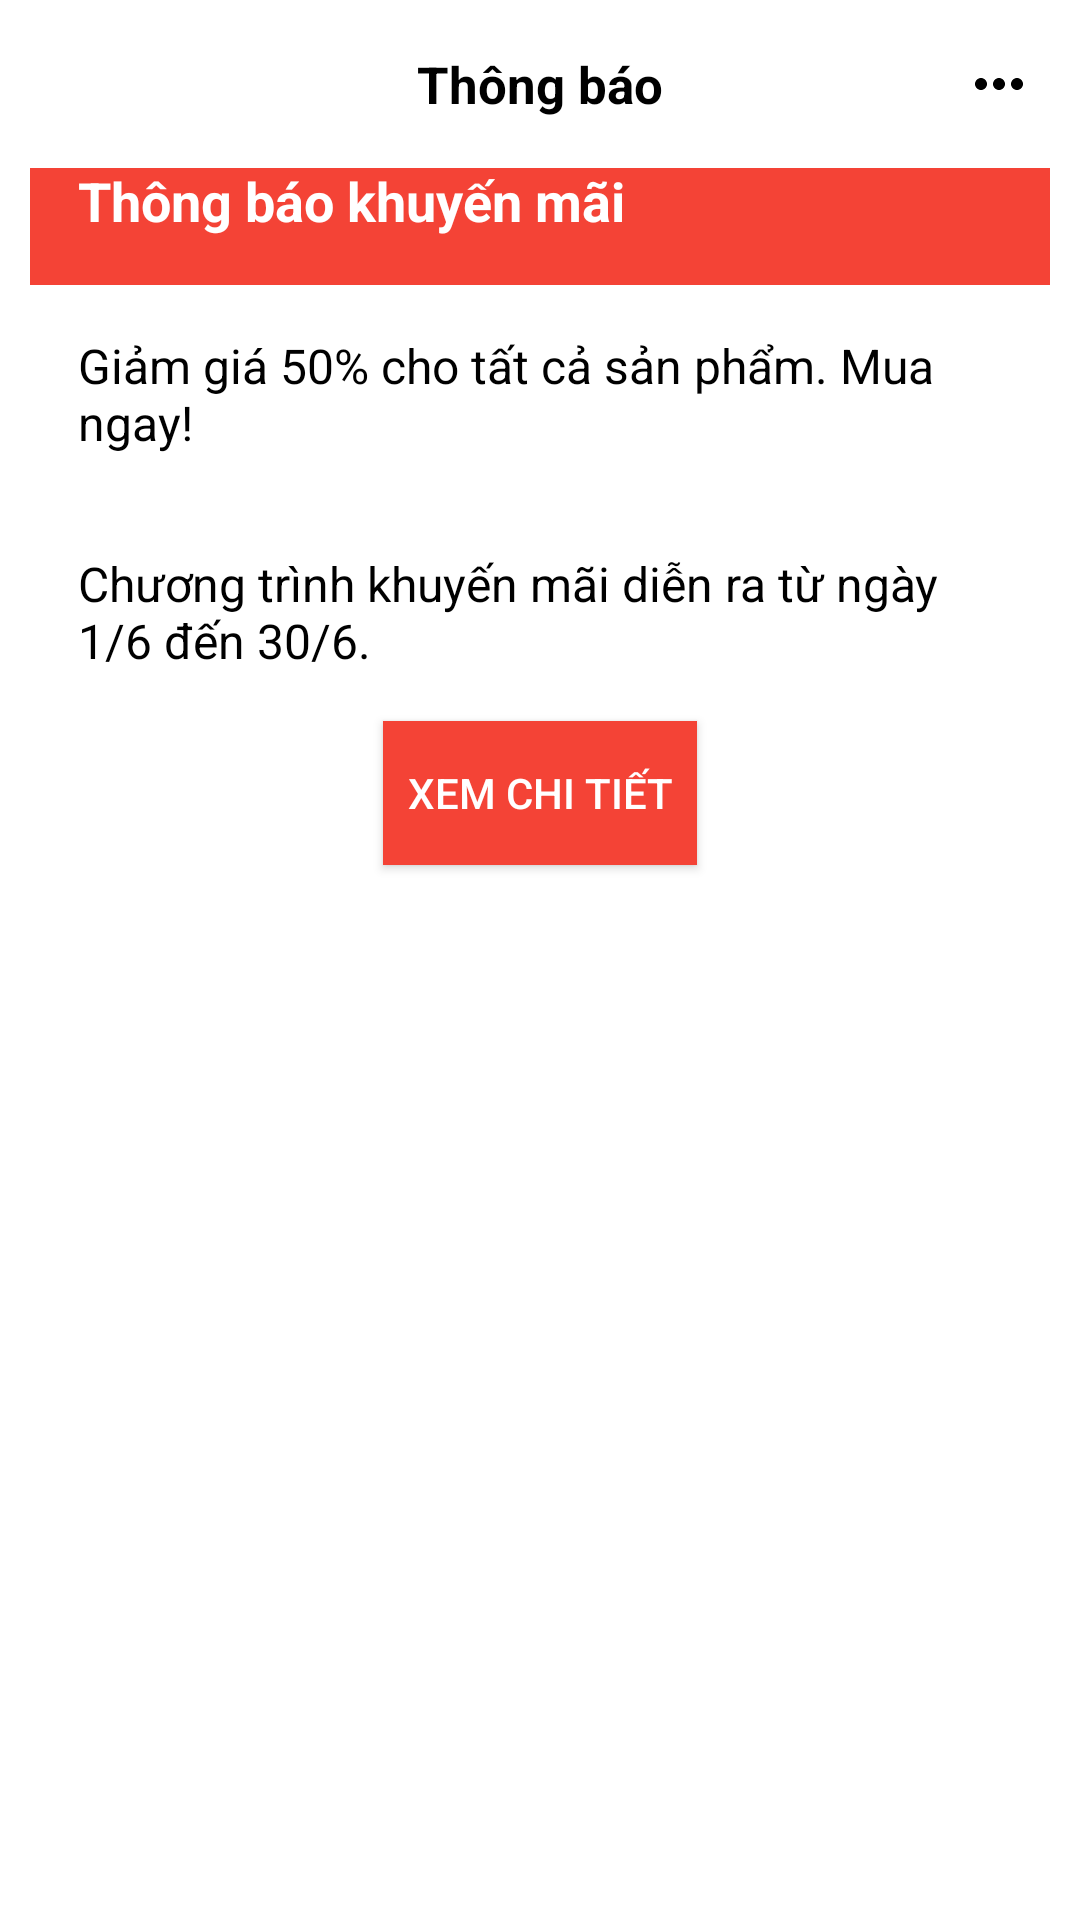

Layout XML and referenced resources for this Android screen:
<!-- AndroidManifest.xml: application theme Theme.AppFood -->
<!-- res/layout/activity_notify.xml -->
<?xml version="1.0" encoding="utf-8"?>
<androidx.constraintlayout.widget.ConstraintLayout xmlns:android="http://schemas.android.com/apk/res/android"
    xmlns:app="http://schemas.android.com/apk/res-auto"
    xmlns:tools="http://schemas.android.com/tools"
    android:layout_width="match_parent"
    android:layout_height="match_parent"
    tools:context=".activity.NotifyActivity">
    <LinearLayout
        android:id="@+id/notifyLayout"
        android:layout_width="match_parent"
        android:layout_height="wrap_content"
        android:orientation="vertical"
        android:background="@color/quantum_googyellow"
        app:layout_constraintVertical_bias="0.1"
        android:layout_marginHorizontal="10dp"
        app:layout_constraintBottom_toBottomOf="parent"
        app:layout_constraintEnd_toEndOf="parent"
        app:layout_constraintStart_toStartOf="parent"
        app:layout_constraintTop_toTopOf="parent">

        <TextView
            android:layout_width="match_parent"
            android:layout_height="wrap_content"
            android:text="Thông báo khuyến mãi"
            android:textSize="18sp"
            android:textStyle="bold"
            android:padding="16dp"
            android:background="#F44336"
            android:textColor="#FFFFFF" />

        <TextView
            android:layout_width="match_parent"
            android:layout_height="wrap_content"
            android:text="Giảm giá 50% cho tất cả sản phẩm. Mua ngay!"
            android:textColor="@color/black"
            android:padding="16dp"
            android:textSize="16sp" />

        <TextView
            android:layout_width="match_parent"
            android:layout_height="wrap_content"
            android:textColor="@color/black"
            android:text="Chương trình khuyến mãi diễn ra từ ngày 1/6 đến 30/6."
            android:padding="16dp"
            android:textSize="16sp" />

        <Button
            android:id="@+id/btnDetail"
            android:layout_width="wrap_content"
            android:layout_height="wrap_content"
            android:text="Xem chi tiết"
            android:layout_marginBottom="5dp"
            android:layout_gravity="center"
            android:padding="8dp"
            android:textColor="#FFFFFF"
            android:background="#F44336" />
    </LinearLayout>

    <androidx.appcompat.widget.Toolbar
        android:id="@+id/tbarNotify"
        android:layout_width="match_parent"
        android:layout_height="wrap_content"
        android:background="#FFFFFF"
        app:layout_constraintBottom_toBottomOf="parent"
        app:layout_constraintEnd_toEndOf="parent"
        app:layout_constraintHorizontal_bias="0.0"
        app:layout_constraintStart_toStartOf="parent"
        app:layout_constraintTop_toTopOf="parent"
        app:layout_constraintVertical_bias="0.0">

        <ImageButton
            android:id="@+id/btnBack"
            android:layout_width="wrap_content"
            android:layout_height="match_parent"
            android:background="#FFFFFF"
            app:srcCompat="@drawable/go_back" />

        <TextView
            android:id="@+id/textView6"
            android:layout_width="wrap_content"
            android:layout_height="match_parent"
            android:layout_gravity="center"
            android:text="Thông báo"
            android:textColor="@color/black"
            android:textSize="17sp"
            android:textStyle="bold" />

        <ImageButton
            android:id="@+id/imageButton"
            android:layout_width="wrap_content"
            android:layout_height="match_parent"
            android:layout_gravity="end"
            android:layout_marginEnd="15dp"
            android:background="#FFFFFF"
            app:srcCompat="@drawable/option_ic" />
    </androidx.appcompat.widget.Toolbar>

</androidx.constraintlayout.widget.ConstraintLayout>
<!-- resources referenced by this layout -->
<resources>
  <!-- drawable option_ic (drawable) -->
  <vector android:autoMirrored="true" android:height="24dp"
      android:viewportHeight="24" android:viewportWidth="24"
      android:width="24dp" xmlns:android="http://schemas.android.com/apk/res/android">
      <path android:fillColor="#000000" android:pathData="M12,14C12.53,14 13.039,13.789 13.414,13.414C13.789,13.039 14,12.53 14,12C14,11.47 13.789,10.961 13.414,10.586C13.039,10.211 12.53,10 12,10C11.47,10 10.961,10.211 10.586,10.586C10.211,10.961 10,11.47 10,12C10,12.53 10.211,13.039 10.586,13.414C10.961,13.789 11.47,14 12,14ZM6,14C6.53,14 7.039,13.789 7.414,13.414C7.789,13.039 8,12.53 8,12C8,11.47 7.789,10.961 7.414,10.586C7.039,10.211 6.53,10 6,10C5.47,10 4.961,10.211 4.586,10.586C4.211,10.961 4,11.47 4,12C4,12.53 4.211,13.039 4.586,13.414C4.961,13.789 5.47,14 6,14ZM18,14C18.53,14 19.039,13.789 19.414,13.414C19.789,13.039 20,12.53 20,12C20,11.47 19.789,10.961 19.414,10.586C19.039,10.211 18.53,10 18,10C17.47,10 16.961,10.211 16.586,10.586C16.211,10.961 16,11.47 16,12C16,12.53 16.211,13.039 16.586,13.414C16.961,13.789 17.47,14 18,14Z"/>
  </vector>
  <style name="Theme.AppFood" parent="Theme.MaterialComponents.DayNight.NoActionBar">
          
          <item name="colorPrimary">@color/black</item>
          <item name="colorPrimaryVariant">@color/black</item>
          <item name="colorOnPrimary">#FCF8F8</item>
          
          <item name="colorSecondary">@color/teal_200</item>
          <item name="colorSecondaryVariant">@color/teal_700</item>
          <item name="colorOnSecondary">@color/black</item>
          
          <item name="android:statusBarColor">?attr/colorPrimaryVariant</item>
          
      </style>
  <!-- not gathered from this repository: default colours our renderer supplied (Android Studio template values) -->
  <color name="teal_200">#FF03DAC5</color>
  <color name="teal_700">#FF018786</color>
  <color name="black">#FF000000</color>
</resources>
